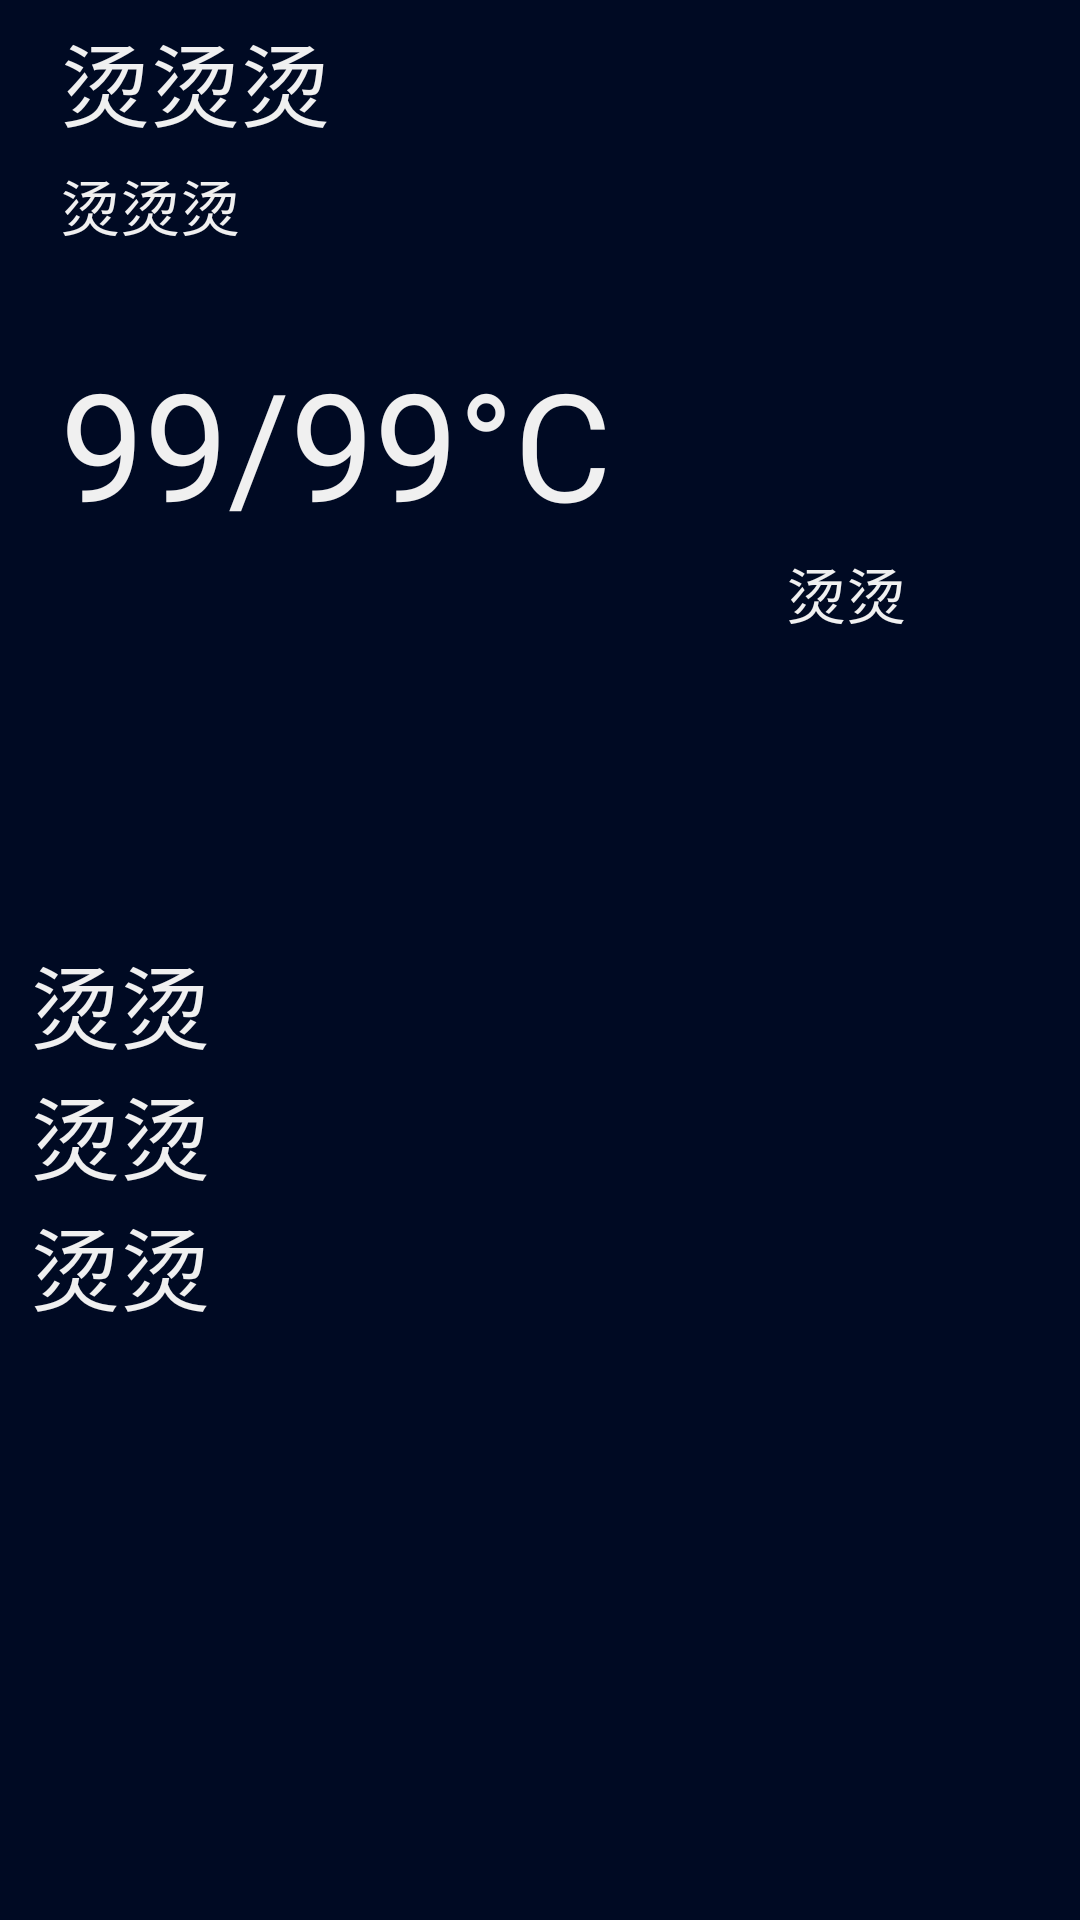

Here is an Android app screen rendered from its layout file. Give the layout XML and the strings, colors and styles it references.
<!-- AndroidManifest.xml: application theme AppTheme -->
<!-- res/layout/dailyweather_detail.xml -->
<?xml version="1.0" encoding="utf-8"?>
<LinearLayout xmlns:android="http://schemas.android.com/apk/res/android"
    android:layout_width="match_parent"
    android:layout_height="match_parent"
    android:background="@color/colorBackground"
    android:orientation="vertical"
    android:paddingBottom="40dp">

    <TextView
        android:id="@+id/location"
        android:layout_width="match_parent"
        android:layout_height="wrap_content"
        android:gravity="left"
        android:paddingLeft="20dp"
        android:paddingTop="5dp"
        android:text="烫烫烫"
        android:textColor="@color/colorForeground"
        android:textSize="30sp" />

    <TextView
        android:id="@+id/date"
        android:layout_width="match_parent"
        android:layout_height="wrap_content"
        android:gravity="start"
        android:paddingLeft="20dp"
        android:paddingTop="5dp"
        android:text="烫烫烫"
        android:textColor="@color/colorForeground"
        android:textSize="20sp" />

    <LinearLayout
        android:layout_width="match_parent"
        android:layout_height="wrap_content"
        android:orientation="horizontal"
        android:paddingBottom="100dp">

        <TextView
            android:id="@+id/tmp"
            android:layout_width="wrap_content"
            android:layout_height="wrap_content"
            android:layout_gravity="center_vertical"
            android:paddingLeft="20dp"
            android:text="99/99°C"
            android:textColor="@color/colorForeground"
            android:textSize="50sp" />


        <LinearLayout
            android:layout_width="match_parent"
            android:layout_height="wrap_content"
            android:orientation="vertical">

            <ImageView
                android:id="@+id/img"
                android:layout_width="100dp"
                android:layout_height="100dp"
                android:layout_gravity="center"
                android:src="@mipmap/p999" />

            <TextView
                android:id="@+id/txt"
                android:layout_width="match_parent"
                android:layout_height="wrap_content"
                android:gravity="center"
                android:text="烫烫"
                android:textColor="@color/colorForeground"
                android:textSize="20sp" />

        </LinearLayout>

    </LinearLayout>

    <TextView
        android:id="@+id/hum"
        android:layout_width="match_parent"
        android:layout_height="wrap_content"
        android:paddingLeft="10dp"
        android:text="烫烫"
        android:textColor="@color/colorForeground"
        android:textSize="30sp" />

    <TextView
        android:id="@+id/pres"
        android:layout_width="match_parent"
        android:layout_height="wrap_content"
        android:paddingLeft="10dp"
        android:text="烫烫"
        android:textColor="@color/colorForeground"
        android:textSize="30sp" />

    <TextView
        android:id="@+id/wind"
        android:layout_width="match_parent"
        android:layout_height="wrap_content"
        android:paddingLeft="10dp"
        android:text="烫烫"
        android:textColor="@color/colorForeground"
        android:textSize="30sp" />

</LinearLayout>
<!-- resources referenced by this layout -->
<resources>
  <color name="colorBackground">#000A23</color>
  <color name="colorForeground">#f0f0f0</color>
  <style name="AppTheme" parent="Theme.AppCompat.Light.DarkActionBar">
          
          <item name="colorPrimary">@color/colorBackground</item>
          <item name="colorPrimaryDark">@color/colorBackground</item>
          <item name="colorAccent">@color/colorAccent</item>
      </style>
  <color name="colorAccent">#D81B60</color>
</resources>
